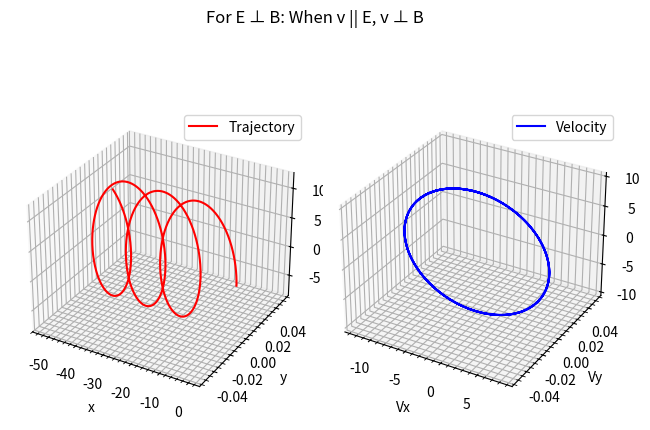

This chart was generated by the following Python code:
from mpl_toolkits.mplot3d import Axes3D
from scipy.integrate import odeint
import matplotlib.pyplot as plt
import numpy as np 

m, q = 1, 1
v = 10
Ex, Ey, Ez = 0, 0, 2
Bx, By, Bz = 0, 1, 0

def dS_dt(S, t):
    x, y, z, vx, vy, vz = S
    dx_dt = vx
    dy_dt = vy
    dz_dt = vz
    dvx_dt = (q/m)*(Ex+vy*Bz-vz*By)
    dvy_dt = (q/m)*(Ey+vz*Bx-vx*Bz)
    dvz_dt = (q/m)*(Ez+vx*By-vy*Bx)
    return [dx_dt, dy_dt, dz_dt, dvx_dt, dvy_dt, dvz_dt]

t = np.linspace(0, 20, 1001)
S0 = (0, 0, 0, 0, 0, v)
sol = odeint(dS_dt, S0, t)
x, y, z, vx, vy, vz = sol.T[0], sol.T[1], sol.T[2], sol.T[3], sol.T[4], sol.T[5]

fig = plt.figure()
ax1 = fig.add_subplot(121, projection="3d")
ax1.plot(x,y,z, color="red",label="Trajectory")
ax1.set_xlabel("x")
ax1.set_ylabel("y")
ax1.set_zlabel("z")
ax1.grid(which="major")
ax1.grid(which="minor",linestyle="--")
ax1.minorticks_on()
ax1.legend()
ax2 = fig.add_subplot(122, projection="3d")
ax2.plot(vx,vy,vz, color="blue",label="Velocity")
ax2.set_xlabel("Vx")
ax2.set_ylabel("Vy")
ax2.set_zlabel("Vz")
ax2.grid(which="major")
ax2.grid(which="minor",linestyle="--")
ax2.minorticks_on()
ax2.legend()
fig.suptitle("For E ⊥ B: When v || E, v ⊥ B")
fig.tight_layout()
plt.show()